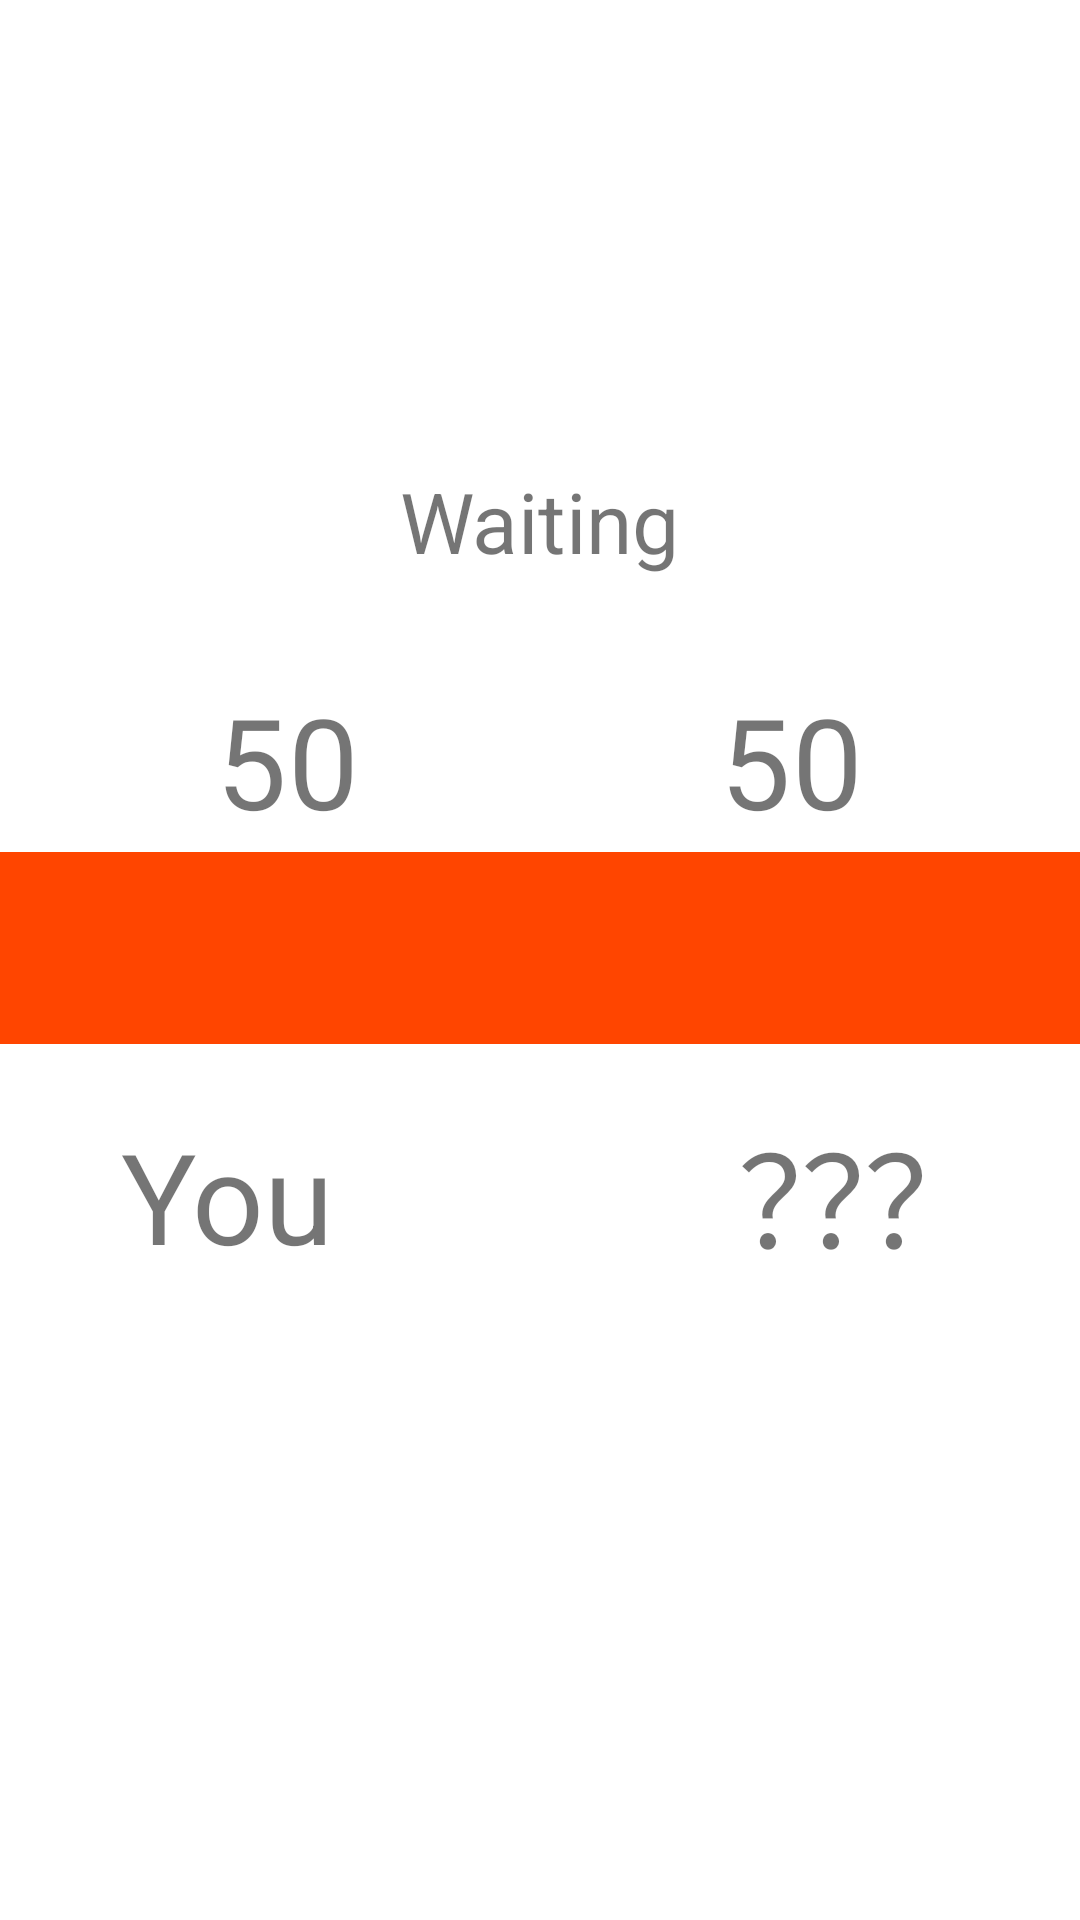

Write the Android layout XML for this screen, with the resource values it uses.
<!-- AndroidManifest.xml: application theme Theme.Udezumou -->
<!-- res/layout/activity_main.xml -->
<?xml version="1.0" encoding="utf-8"?>

<androidx.constraintlayout.widget.ConstraintLayout xmlns:android="http://schemas.android.com/apk/res/android"
    xmlns:app="http://schemas.android.com/apk/res-auto"
    xmlns:tools="http://schemas.android.com/tools"
    android:layout_width="match_parent"
    android:layout_height="match_parent"
    tools:context=".MainActivity">

    <TableLayout
        android:id="@+id/tableLayout"
        android:layout_width="wrap_content"
        android:layout_height="wrap_content"
        app:layout_constraintEnd_toEndOf="parent"
        app:layout_constraintStart_toStartOf="parent"
        app:layout_constraintTop_toTopOf="parent">

        <TableRow
            android:layout_width="wrap_content"
            android:layout_height="wrap_content">

        </TableRow>

        <TableRow
            android:layout_width="match_parent"
            android:layout_height="match_parent">

        </TableRow>

        <TableRow
            android:layout_width="match_parent"
            android:layout_height="match_parent">

        </TableRow>

    </TableLayout>

    <ProgressBar
        android:id="@+id/progressBar"
        style="?android:attr/progressBarStyleHorizontal"
        android:layout_width="wrap_content"
        android:layout_height="wrap_content"
        android:layout_marginTop="308dp"
        android:progressDrawable="@drawable/progressbar"
        android:scaleX="8"
        android:scaleY="4"
        app:layout_constraintEnd_toEndOf="parent"
        app:layout_constraintStart_toStartOf="parent"
        app:layout_constraintTop_toTopOf="parent" />

    <TextView
        android:id="@+id/textView_progress"
        android:layout_width="wrap_content"
        android:layout_height="wrap_content"
        android:layout_marginTop="164dp"
        android:scaleX="2"
        android:scaleY="2"
        android:text="Waiting"
        app:layout_constraintBottom_toTopOf="@+id/progressBar"
        app:layout_constraintEnd_toEndOf="parent"
        app:layout_constraintStart_toStartOf="parent"
        app:layout_constraintTop_toTopOf="parent"
        app:layout_constraintVertical_bias="0.0" />

    <TextView
        android:id="@+id/textView_myName"
        android:layout_width="wrap_content"
        android:layout_height="wrap_content"
        android:layout_marginStart="64dp"
        android:layout_marginLeft="64dp"
        android:layout_marginTop="64dp"
        android:gravity="left"
        android:scaleX="3"
        android:scaleY="3"
        android:text="You"
        app:layout_constraintBottom_toBottomOf="@+id/textView_opponentName"
        app:layout_constraintStart_toStartOf="parent"
        app:layout_constraintTop_toBottomOf="@+id/progressBar" />

    <TextView
        android:id="@+id/textView_myMuscle"
        android:layout_width="wrap_content"
        android:layout_height="wrap_content"
        android:layout_marginStart="88dp"
        android:layout_marginLeft="88dp"
        android:scaleX="3"
        android:scaleY="3"
        android:text="50"
        app:layout_constraintBottom_toBottomOf="@+id/progressBar"
        app:layout_constraintStart_toStartOf="parent"
        app:layout_constraintTop_toTopOf="@+id/textView_opponentMuscle"
        app:layout_constraintVertical_bias="0.0" />

    <TextView
        android:id="@+id/textView_opponentName"
        android:layout_width="wrap_content"
        android:layout_height="wrap_content"
        android:layout_marginTop="64dp"
        android:layout_marginEnd="58dp"
        android:layout_marginRight="58dp"
        android:gravity="right"
        android:scaleX="3"
        android:scaleY="3"
        android:text="？？？"
        app:layout_constraintEnd_toEndOf="parent"
        app:layout_constraintTop_toBottomOf="@+id/progressBar" />

    <TextView
        android:id="@+id/textView_opponentMuscle"
        android:layout_width="wrap_content"
        android:layout_height="wrap_content"
        android:layout_marginEnd="88dp"
        android:layout_marginRight="88dp"
        android:scaleX="3"
        android:scaleY="3"
        android:text="50"
        app:layout_constraintBottom_toBottomOf="@+id/progressBar"
        app:layout_constraintEnd_toEndOf="parent"
        app:layout_constraintTop_toBottomOf="@+id/textView_progress" />


</androidx.constraintlayout.widget.ConstraintLayout>
<!-- resources referenced by this layout -->
<resources>
  <!-- drawable progressbar (drawable) -->
  <?xml version="1.0" encoding="utf-8"?>
  <layer-list xmlns:android="http://schemas.android.com/apk/res/android" >
      <item android:id="@android:id/background">
          <shape android:shape="rectangle" >
              <solid android:color="#ff4500" />
          </shape>
      </item>
      <item android:id="@android:id/progress">
          <clip>
              <shape android:shape="rectangle" >
                  <solid android:color="#00bfff" />
              </shape>
          </clip>
      </item>
  </layer-list>
  <style name="Theme.Udezumou" parent="Theme.MaterialComponents.DayNight.DarkActionBar">
          
          <item name="colorPrimary">@color/purple_500</item>
          <item name="colorPrimaryVariant">@color/purple_700</item>
          <item name="colorOnPrimary">@color/white</item>
          
          <item name="colorSecondary">@color/teal_200</item>
          <item name="colorSecondaryVariant">@color/teal_700</item>
          <item name="colorOnSecondary">@color/black</item>
          
          <item name="android:statusBarColor" tools:targetApi="l">?attr/colorPrimaryVariant</item>
          
      </style>
  <!-- not gathered from this repository: default colours our renderer supplied (Android Studio template values) -->
  <color name="purple_500">#FF6200EE</color>
  <color name="purple_700">#FF3700B3</color>
  <color name="teal_200">#FF03DAC5</color>
  <color name="teal_700">#FF018786</color>
  <color name="black">#FF000000</color>
  <color name="white">#FFFFFFFF</color>
</resources>
